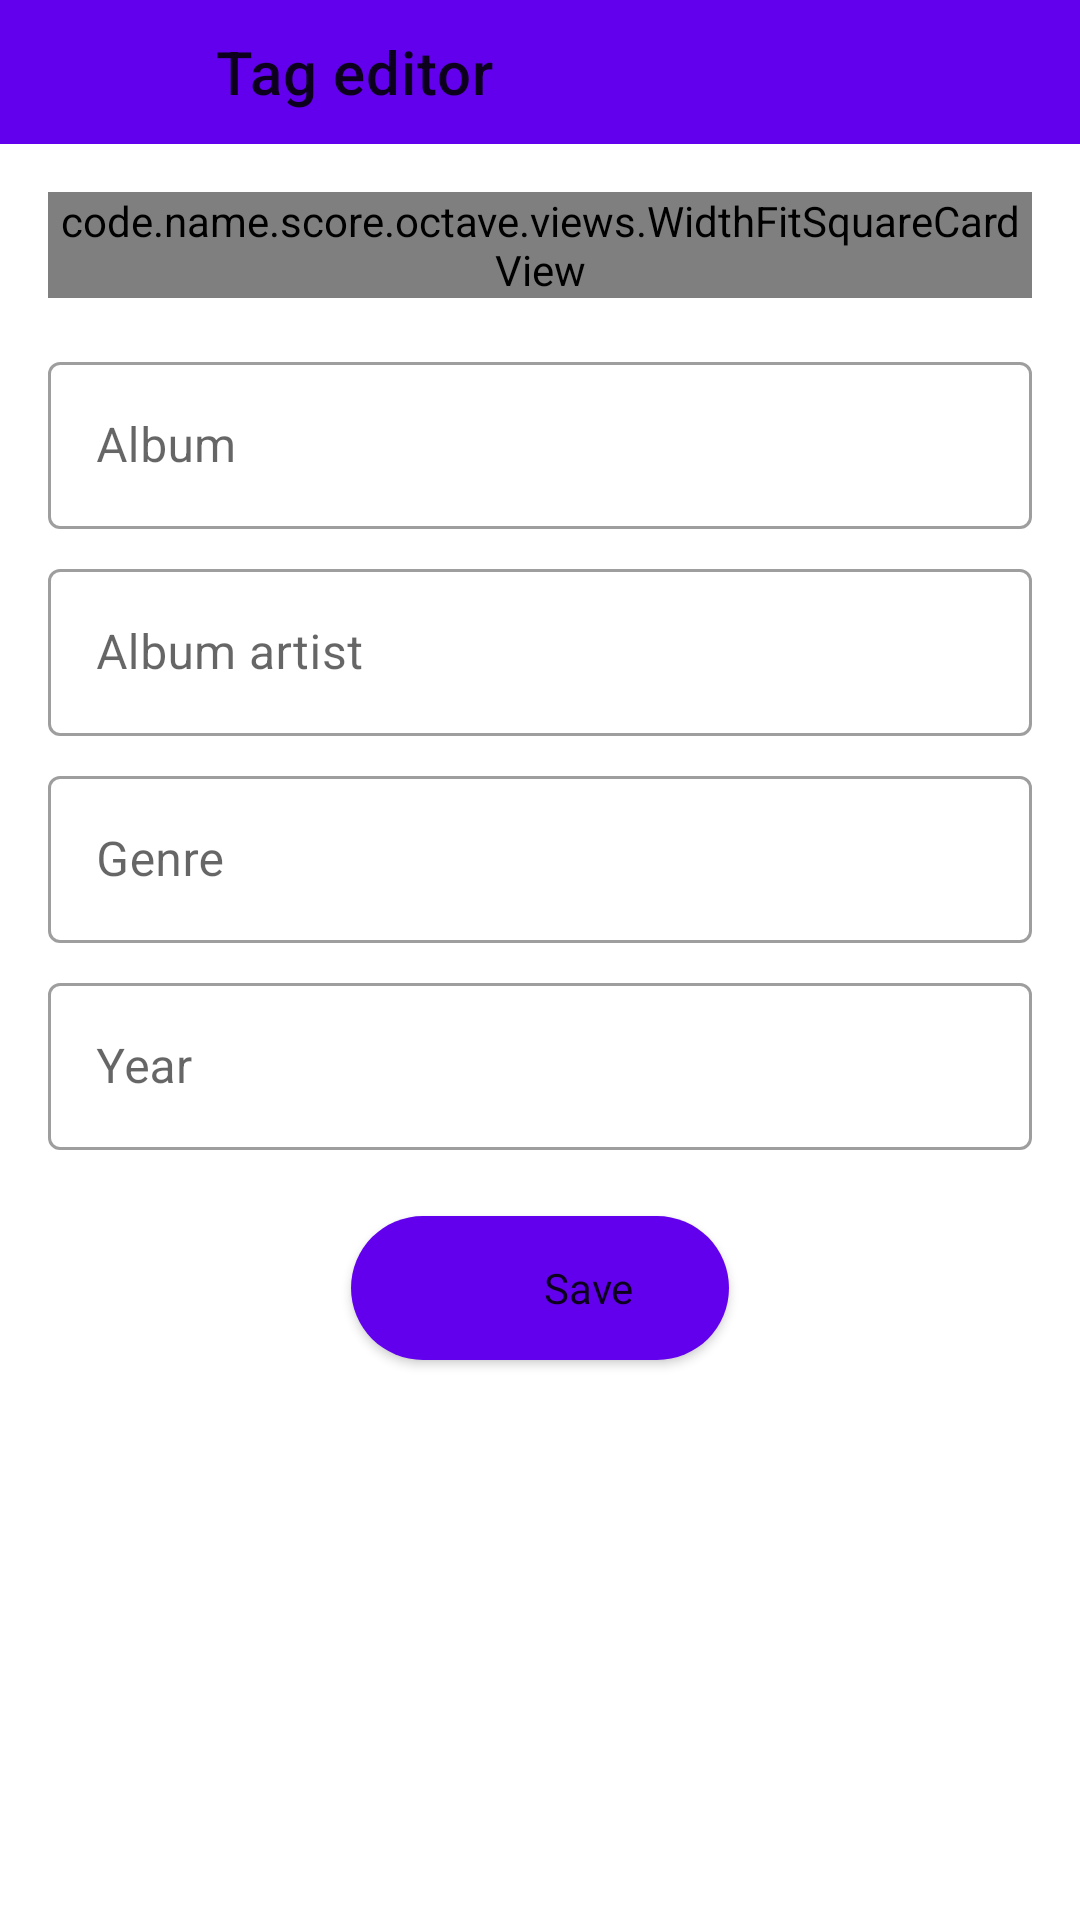

Android layout source for this screen:
<!-- AndroidManifest.xml: application theme Theme.octave.FollowSystem -->
<!-- res/layout/activity_album_tag_editor.xml -->
<LinearLayout xmlns:android="http://schemas.android.com/apk/res/android"
    xmlns:app="http://schemas.android.com/apk/res-auto"
    xmlns:tools="http://schemas.android.com/tools"
    android:layout_width="match_parent"
    android:layout_height="match_parent"
    android:background="?attr/colorSurface"
    android:orientation="vertical"
    tools:ignore="UnusedAttribute">

    <FrameLayout
        android:layout_width="match_parent"
        android:layout_height="wrap_content">

        <include layout="@layout/status_bar" />
    </FrameLayout>


    <com.google.android.material.appbar.AppBarLayout
        android:id="@+id/appBarLayout"
        android:layout_width="match_parent"
        android:layout_height="wrap_content"
        app:liftOnScroll="true">

        <com.google.android.material.appbar.MaterialToolbar
            android:id="@+id/toolbar"
            style="@style/Toolbar"
            app:navigationIcon="@drawable/ic_keyboard_backspace_black"
            app:title="@string/action_tag_editor" />

    </com.google.android.material.appbar.AppBarLayout>

    <androidx.core.widget.NestedScrollView
        android:id="@+id/content"
        android:layout_width="match_parent"
        android:layout_height="wrap_content"
        app:layout_behavior="com.google.android.material.appbar.AppBarLayout$ScrollingViewBehavior">

        <LinearLayout
            android:layout_width="match_parent"
            android:layout_height="wrap_content"
            android:orientation="vertical">

            <code.name.score.octave.views.WidthFitSquareCardView
                android:id="@+id/imageContainer"
                android:layout_width="match_parent"
                android:layout_height="wrap_content"
                android:layout_margin="16dp"
                android:transitionName="@string/transition_album_art"
                app:cardCornerRadius="12dp"
                app:cardElevation="8dp"
                app:layout_constraintEnd_toEndOf="parent"
                app:layout_constraintStart_toStartOf="parent"
                app:layout_constraintTop_toTopOf="parent">

                <androidx.appcompat.widget.AppCompatImageView
                    android:id="@+id/editorImage"
                    android:layout_width="match_parent"
                    android:layout_height="match_parent"
                    android:scaleType="centerCrop"
                    tools:srcCompat="@tools:sample/backgrounds/scenic[5]" />

            </code.name.score.octave.views.WidthFitSquareCardView>


            <com.google.android.material.textfield.TextInputLayout
                android:id="@+id/albumTitleContainer"
                style="@style/Widget.MaterialComponents.TextInputLayout.OutlinedBox"
                android:layout_width="match_parent"
                android:layout_height="wrap_content"
                android:layout_marginStart="16dp"
                android:layout_marginEnd="16dp"
                app:hintEnabled="true">

                <com.google.android.material.textfield.TextInputEditText
                    android:id="@+id/albumText"
                    android:layout_width="match_parent"
                    android:layout_height="wrap_content"
                    android:background="@null"
                    android:hint="@string/album"
                    android:inputType="text|textCapWords"
                    android:maxLines="1" />
            </com.google.android.material.textfield.TextInputLayout>

            <com.google.android.material.textfield.TextInputLayout
                android:id="@+id/albumArtistContainer"
                style="@style/Widget.MaterialComponents.TextInputLayout.OutlinedBox"
                android:layout_width="match_parent"
                android:layout_height="wrap_content"
                android:layout_marginStart="16dp"
                android:layout_marginTop="8dp"
                android:layout_marginEnd="16dp"
                app:hintEnabled="true">

                <com.google.android.material.textfield.TextInputEditText
                    android:id="@+id/albumArtistText"
                    android:layout_width="match_parent"
                    android:layout_height="wrap_content"
                    android:background="@null"
                    android:hint="@string/album_artist"
                    android:inputType="text|textCapWords"
                    android:maxLines="1" />
            </com.google.android.material.textfield.TextInputLayout>

            <com.google.android.material.textfield.TextInputLayout
                android:id="@+id/genreContainer"
                style="@style/Widget.MaterialComponents.TextInputLayout.OutlinedBox"
                android:layout_width="match_parent"
                android:layout_height="wrap_content"
                android:layout_marginStart="16dp"
                android:layout_marginTop="8dp"
                android:layout_marginEnd="16dp"
                app:hintEnabled="true">

                <com.google.android.material.textfield.TextInputEditText
                    android:id="@+id/genreTitle"
                    android:layout_width="match_parent"
                    android:layout_height="wrap_content"
                    android:background="@null"
                    android:hint="@string/genre"
                    android:inputType="text|textCapWords"
                    android:maxLines="1" />
            </com.google.android.material.textfield.TextInputLayout>

            <com.google.android.material.textfield.TextInputLayout
                android:id="@+id/yearContainer"
                style="@style/Widget.MaterialComponents.TextInputLayout.OutlinedBox"
                android:layout_width="match_parent"
                android:layout_height="wrap_content"
                android:layout_marginStart="16dp"
                android:layout_marginTop="8dp"
                android:layout_marginEnd="16dp"
                app:hintEnabled="true">

                <com.google.android.material.textfield.TextInputEditText
                    android:id="@+id/yearTitle"
                    android:layout_width="match_parent"
                    android:layout_height="wrap_content"
                    android:background="@null"
                    android:hint="@string/year"
                    android:inputType="text|number"
                    android:maxLines="1" />
            </com.google.android.material.textfield.TextInputLayout>

            <com.google.android.material.button.MaterialButton
                android:id="@+id/saveTags"
                android:layout_width="wrap_content"
                android:layout_height="wrap_content"
                android:layout_gravity="bottom|center_horizontal"
                android:layout_margin="16dp"
                android:gravity="center"
                android:paddingStart="32dp"
                android:paddingTop="12dp"
                android:paddingEnd="32dp"
                android:paddingBottom="12dp"
                android:text="@string/save"
                app:cornerRadius="25dp"
                app:icon="@drawable/ic_save"
                app:iconGravity="textStart"
                tools:backgroundTint="@color/md_red_400" />

            <Space
                android:layout_width="match_parent"
                android:layout_height="52dp" />
        </LinearLayout>
    </androidx.core.widget.NestedScrollView>
</LinearLayout>
<!-- res/layout/status_bar.xml (included above) -->
<?xml version="1.0" encoding="utf-8"?>
<code.name.score.octave.views.StatusBarView xmlns:android="http://schemas.android.com/apk/res/android"
    xmlns:tools="http://schemas.android.com/tools"
    android:id="@+id/status_bar"
    android:layout_width="match_parent"
    android:layout_height="0dp"
    android:background="@android:color/transparent"
    android:elevation="@dimen/toolbar_elevation"
    tools:ignore="UnusedAttribute" />
<!-- resources referenced by this layout -->
<resources>
  <dimen name="toolbar_elevation">4dp</dimen>
  <!-- drawable ic_keyboard_backspace_black (drawable) -->
  <?xml version="1.0" encoding="utf-8"?>
  <vector xmlns:android="http://schemas.android.com/apk/res/android"
      android:width="24dp"
      android:height="24dp"
      android:viewportWidth="24"
      android:viewportHeight="24">
  
      <path
          android:fillColor="@color/md_white_1000"
          android:pathData="M19 11H7.83l4.88-4.88c0.39-0.39 0.39 -1.03 0-1.42-0.39-0.39-1.02-0.39-1.41 0l-6.59 6.59c-0.39 0.39 -0.39 1.02 0 1.41l6.59 6.59c0.39 0.39 1.02 0.39 1.41 0 0.39-0.39 0.39 -1.02 0-1.41L7.83 13H19c0.55 0 1-0.45 1-1s-0.45-1-1-1z" />
  </vector>
  <string name="action_tag_editor">Tag editor</string>
  <string name="album">Album</string>
  <string name="album_artist">Album artist</string>
  <string name="genre">Genre</string>
  <string name="save">Save</string>
  <string name="year">Year</string>
  <style name="Toolbar" parent="Widget.MaterialComponents.Toolbar">
          <item name="android:layout_width">match_parent</item>
          <item name="android:layout_height">48dp</item>
          <item name="popupTheme">?toolbarPopupTheme</item>
          <item name="android:transitionName" tools:ignore="NewApi">toolbar</item>
          <item name="layout_collapseMode">pin</item>
          <item name="contentInsetStartWithNavigation">0dp</item>
          <item name="contentInsetStart">0dp</item>
          <item name="titleMarginStart">16dp</item>
  
      </style>
  <style name="Theme.octave.FollowSystem" parent="Theme.octave.Base.Adaptive">
          <item name="android:windowBackground">@color/window_color</item>
          <item name="android:scrollbars">none</item>
          <item name="dialogCornerRadius">16dp</item>
          <item name="android:windowAnimationStyle">@style/WindowAnimationTransition</item>
      </style>
  <style name="WindowAnimationTransition">
          <item name="android:windowEnterAnimation">@android:anim/fade_in</item>
          <item name="android:windowExitAnimation">@android:anim/fade_out</item>
      </style>
  <style name="Widget.ActionButton.Overflow" parent="Widget.AppCompat.ActionButton.Overflow">
          <item name="android:contentDescription">@string/abc_action_menu_overflow_description</item>
      </style>
  <style name="MaterialPopupMenuStyle" parent="Widget.MaterialComponents.PopupMenu">
          <item name="android:popupBackground">@drawable/popup_background</item>
      </style>
  <style name="AppTextAppearance.MaterialAlertDialog.Body" parent="MaterialAlertDialog.MaterialComponents.Body.Text">
          <item name="android:textAppearance">@style/TextViewBody1</item>
          <item name="android:paddingTop">16dp</item>
      </style>
  <style name="AppTextAppearance.MaterialAlertDialog.Title" parent="MaterialAlertDialog.MaterialComponents.Title.Text">
          <item name="android:textAppearance">@style/TextViewHeadline6</item>
          <item name="android:textStyle">bold</item>
      </style>
  <style name="AppTextAppearance.MaterialAlertDialog.Button" parent="Widget.MaterialComponents.Button.TextButton">
          <item name="android:textSize">16sp</item>
          <item name="android:textStyle">bold</item>
          <item name="android:padding">0dp</item>
      </style>
  <style name="TextViewNormal" parent="">
          <item name="android:textSize">14sp</item>
      </style>
  <dimen name="button_padding_vertical">10dp</dimen>
  <!-- drawable popup_background (drawable) -->
  <?xml version="1.0" encoding="utf-8"?>
  <shape xmlns:android="http://schemas.android.com/apk/res/android">
  
      <solid android:color="@color/darkColorPrimary" />
      <corners android:radius="12dp" />
  </shape>
  <style name="TextViewBody1" parent="TextAppearance.MaterialComponents.Body1" />
  <style name="TextViewHeadline6" parent="TextAppearance.MaterialComponents.Headline6" />
</resources>
